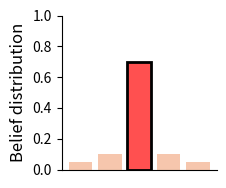

Here is the Python script that generated this plot:
import matplotlib.pyplot as plt
import numpy as np
# from scipy.interpolate import interp1d
# from scipy.stats import norm

# Example data
words = [
    "adjacent word1", "adjacent word2", 
    # "adjacent word3", "adjacent word4", "adjacent word5", 
    "reading word", 
    "adjacent word6", "adjacent word7", 
    # "adjacent word8", "adjacent word9"
]
# beliefs: Sharper Gaussian-like, highest at reading word, drops off quickly
# beliefs = [0.005, 0.01, 0.02, 0.04, 0.10, 0.65, 0.10, 0.04, 0.02, 0.005]  # Must sum to 1
beliefs = [0.05, 0.1, 0.7, 0.1, 0.05]

# Define RGB colors (0-255)
bar_colors_rgb = [
    (246, 198, 173), (246, 198, 173), 
    # (246, 198, 173), (246, 198, 173), (246, 198, 173),
    (255, 80, 80),  # Red for reading word
    # (246, 198, 173),   # normal color for the initalization
    (246, 198, 173), (246, 198, 173), 
    # (246, 198, 173), (246, 198, 173)
]

# Convert to 0-1 scale for matplotlib
bar_colors = [(r/255, g/255, b/255) for r, g, b in bar_colors_rgb]

# Plot
plt.figure(figsize=(2, 2))
ax = plt.gca()
bars = ax.bar(words, beliefs, color=bar_colors)

# Add black border to the central bar
central_bar_index = words.index("reading word")
bars[central_bar_index].set_edgecolor('black')
bars[central_bar_index].set_linewidth(2)

plt.ylabel("Belief distribution", fontsize=12)
# plt.title("Belief Distribution over Words")
plt.ylim(0, 1)

# Hide the entire x-axis (ticks and labels)
ax.get_xaxis().set_visible(False)

# Remove the top and right spines
ax.spines['right'].set_visible(False)
ax.spines['top'].set_visible(False)

plt.savefig("belief_distribution.png", dpi=300, bbox_inches='tight')

# Move x-label to the end of the x-axis (optional, you can remove this if you want nothing at all)
# plt.text(len(words)-0.5, -0.08, "Parallelly Aggregated Words", ha='right', va='top', fontsize=12, transform=plt.gca().transAxes)

plt.show()
